Run: headless pygame with SDL's dummy video driver; simulated clock (each Clock.tick advances the game by its frame time, no real sleeping); random seed 0; keys injected as events and as key.get_pressed() state; no mouse input.
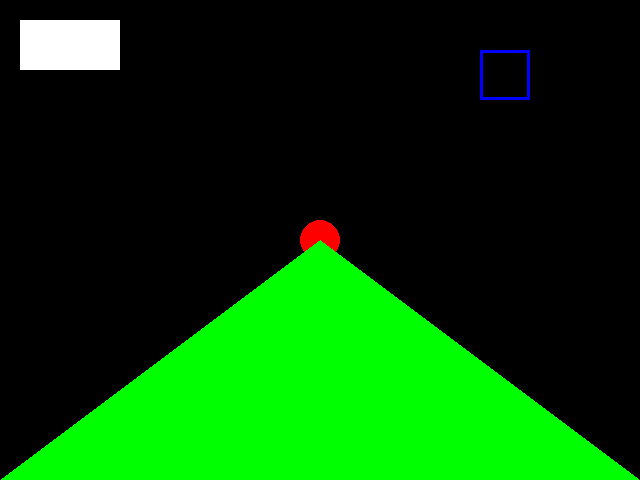
Frame 1 of 4 · flips 1–60 · no input
Frame 2 of 4 · flips 61–180 · tapped SPACE, RETURN · held RIGHT (→), D · screen unchanged from frame 1, image omitted
Frame 3 of 4 · flips 181–300 · held DOWN (↓), S · screen unchanged from frame 2, image omitted
Frame 4 of 4 · flips 301–420 · held LEFT (←), A, UP (↑), W · screen unchanged from frame 3, image omitted

The pygame program that drew these frames:

"""This is our first program that uses pygame. It's really not that bad!

This code is the base of almost every program,
so it is important to understand it.
"""

import pygame

def draw_primitives(surface, screen_size):
    """We will draw the primitives in this function, in order
    to keep our code neat and clean."""

    width, height = screen_size
    pygame.draw.rect(surface, (255, 255, 255), (20, 20, 100, 50))
    pygame.draw.rect(surface, (0, 0, 255), (width * 0.75, 50, 50, 50), 3)
    pygame.draw.circle(surface, (255, 0, 0), (width / 2, height / 2), 20)

    points = [(0, height), (width / 2, height / 2), (width, height)]
    pygame.draw.polygon(surface, (0, 255, 0), points)


def main():
    """The main function of the program.

    creates the main screen, handles the main loop,
    gets and handles input, and updates the screen
    """

    screen_size = (640, 480) # Create a variable to store the size of the screen
    screen = pygame.display.set_mode(screen_size) # Initialize the screen
    pygame.display.set_caption("PyGame is Working!") # Set window caption

    done = False # Create a variable control the main loop, "are we done?"
    while not done: # Main loop
        for event in pygame.event.get(): # get all of the events
            if event.type == pygame.QUIT: # X on the window is clicked
                done = True
            elif event.type == pygame.KEYDOWN: # Any button is pressed
                if event.key == pygame.K_ESCAPE: # Hit the Escape button
                    done = True

        screen.fill((0, 0, 0)) # Fill the screen with black every frame
        draw_primitives(screen, screen_size)

        pygame.display.update() # Update the screen (DON'T FORGET THIS)

if __name__ == "__main__": # The code inside here will only
    main()                 # execute if this file is ran directly
